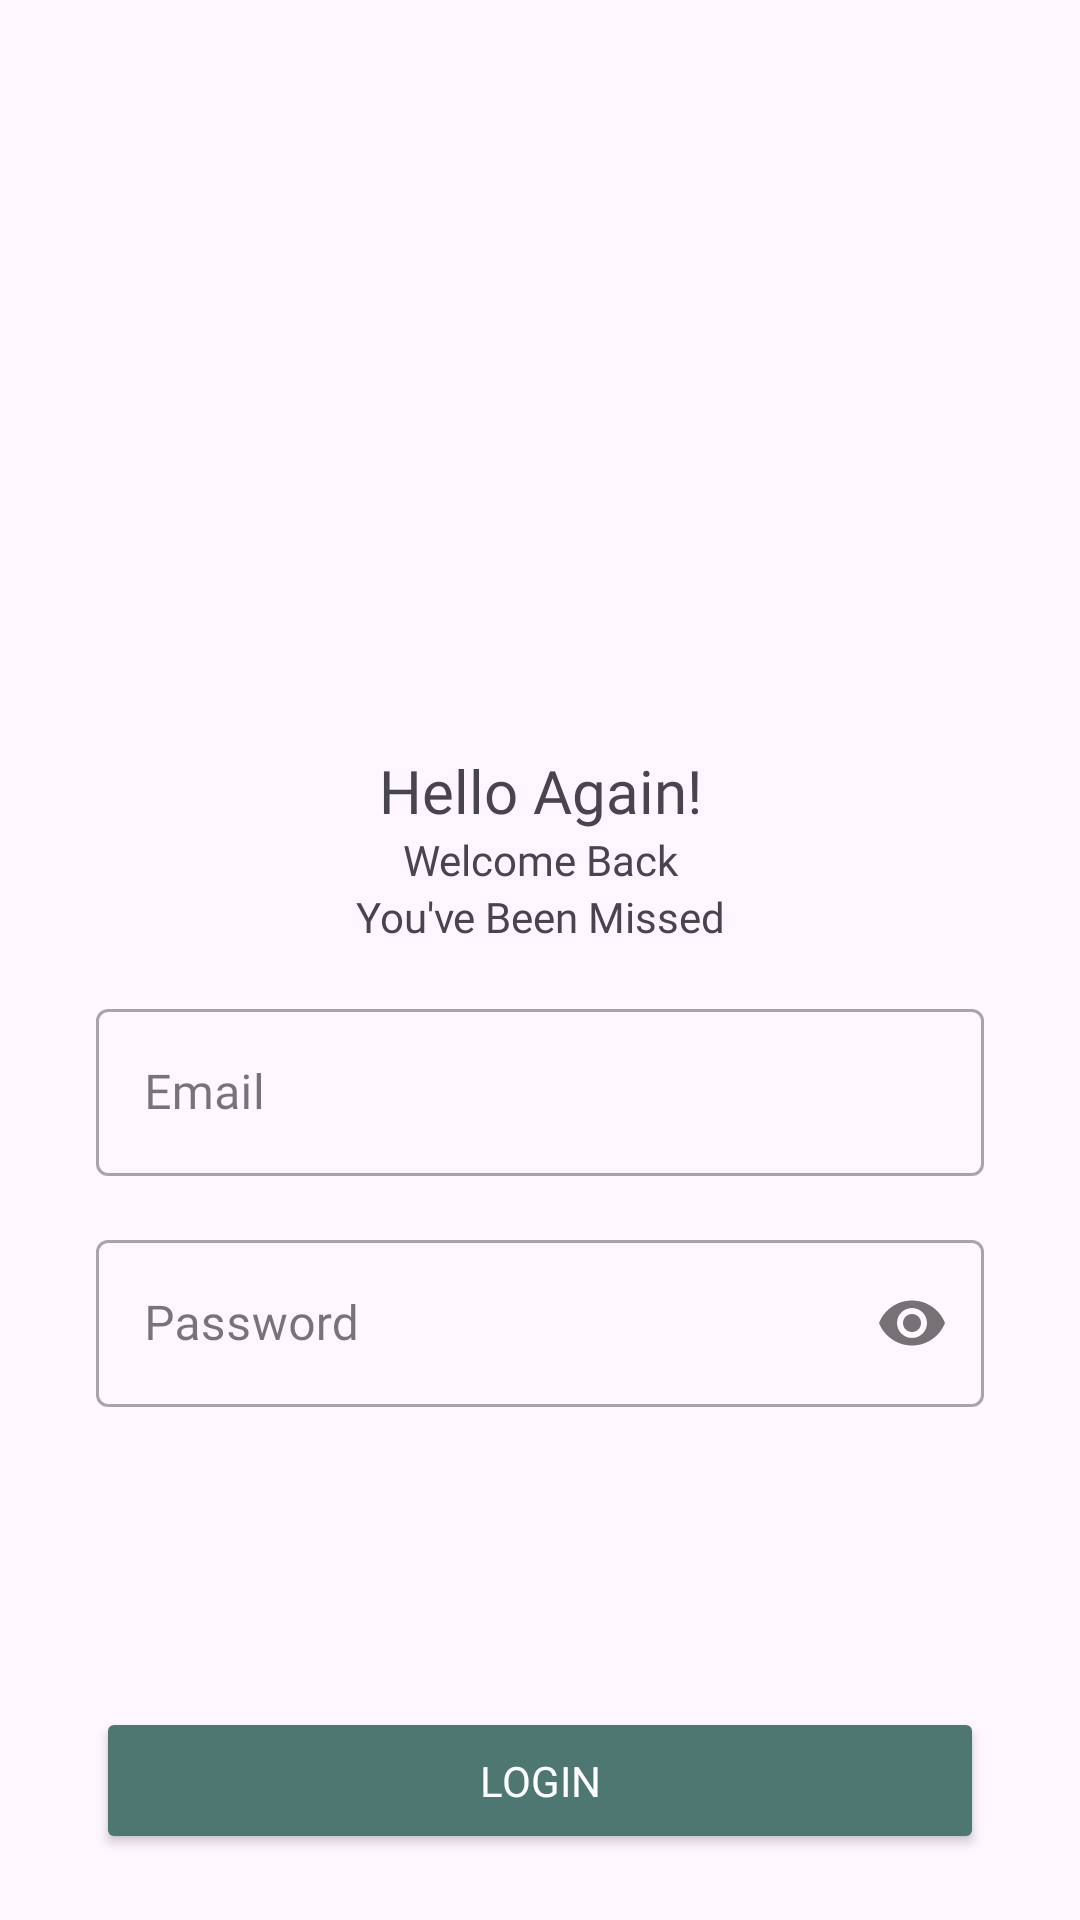

This screen was rendered from an Android layout file. Write that file and the resources it references.
<!-- AndroidManifest.xml: application theme Theme.StuntGuard -->
<!-- res/layout/activity_login.xml -->
<?xml version="1.0" encoding="utf-8"?>
<androidx.constraintlayout.widget.ConstraintLayout xmlns:android="http://schemas.android.com/apk/res/android"
    xmlns:app="http://schemas.android.com/apk/res-auto"
    xmlns:tools="http://schemas.android.com/tools"
    android:layout_width="match_parent"
    android:layout_height="match_parent"
    tools:context=".ui.auth.LoginActivity">

    
    <ImageView
        android:id="@+id/logo"
        android:layout_width="250dp"
        android:layout_height="250dp"
        android:src="@drawable/logo_stuntguard_2"
        app:layout_constraintEnd_toEndOf="parent"
        app:layout_constraintStart_toStartOf="parent"
        app:layout_constraintTop_toTopOf="parent"
        android:contentDescription="@string/auth_logo" />

    <androidx.constraintlayout.widget.ConstraintLayout
        android:id="@+id/form_login"
        android:layout_width="match_parent"
        android:layout_height="wrap_content"
        android:paddingHorizontal="32dp"
        app:layout_constraintTop_toBottomOf="@id/logo">

        <TextView
            android:id="@+id/tv_signInGreet1"
            android:layout_width="match_parent"
            android:layout_height="wrap_content"
            android:fontFamily="@font/poppins_bold"
            android:gravity="center"
            android:text="@string/auth_hello"
            android:textSize="20sp"
            app:layout_constraintEnd_toEndOf="parent"
            app:layout_constraintStart_toStartOf="parent"
            app:layout_constraintTop_toTopOf="parent" />

        <TextView
            android:id="@+id/tv_signInGreet2"
            android:layout_width="match_parent"
            android:layout_height="wrap_content"
            android:fontFamily="@font/poppins_regular"
            android:gravity="center"
            android:text="@string/auth_welcome"
            app:layout_constraintEnd_toEndOf="parent"
            app:layout_constraintStart_toStartOf="parent"
            app:layout_constraintTop_toBottomOf="@id/tv_signInGreet1" />

        <TextView
            android:id="@+id/tv_signInGreet3"
            android:layout_width="match_parent"
            android:layout_height="wrap_content"
            android:fontFamily="@font/poppins_regular"
            android:gravity="center"
            android:text="@string/auth_missed"
            app:layout_constraintEnd_toEndOf="parent"
            app:layout_constraintStart_toStartOf="parent"
            app:layout_constraintTop_toBottomOf="@id/tv_signInGreet2" />

        <com.google.android.material.textfield.TextInputLayout
            android:id="@+id/outlinedTextFieldEmail"
            style="@style/Widget.MaterialComponents.TextInputLayout.OutlinedBox"
            android:layout_width="match_parent"
            android:layout_height="wrap_content"
            android:layout_marginTop="16dp"
            android:hint="@string/auth_email"
            app:layout_constraintEnd_toEndOf="parent"
            app:layout_constraintStart_toStartOf="parent"
            app:layout_constraintTop_toBottomOf="@+id/tv_signInGreet3">

            <com.google.android.material.textfield.TextInputEditText
                android:id="@+id/emailEditText"
                android:layout_width="match_parent"
                android:layout_height="wrap_content"
                android:fontFamily="@font/poppins_regular"
                android:inputType="textEmailAddress" />

        </com.google.android.material.textfield.TextInputLayout>

        <com.google.android.material.textfield.TextInputLayout
            android:id="@+id/outlinedTextFieldPass"
            style="@style/Widget.MaterialComponents.TextInputLayout.OutlinedBox"
            android:layout_width="match_parent"
            android:layout_height="wrap_content"
            android:layout_marginTop="16dp"
            android:hint="@string/auth_password"
            app:layout_constraintEnd_toEndOf="parent"
            app:layout_constraintStart_toStartOf="parent"
            app:layout_constraintTop_toBottomOf="@+id/outlinedTextFieldEmail"
            app:passwordToggleEnabled="true">

            <com.google.android.material.textfield.TextInputEditText
                android:id="@+id/passEditText"
                android:layout_width="match_parent"
                android:layout_height="wrap_content"
                android:fontFamily="@font/poppins_regular"
                android:inputType="textPassword"
                app:passwordToggleEnabled="true" />

        </com.google.android.material.textfield.TextInputLayout>

        <Button
            android:id="@+id/btnLogin"
            android:layout_width="match_parent"
            android:layout_height="wrap_content"
            android:layout_marginTop="100dp"
            android:backgroundTint="#4E7771"
            android:fontFamily="@font/poppins_bold"
            android:padding="15dp"
            android:text="@string/auth_btn_login"
            android:textColor="@color/white"
            app:layout_constraintTop_toBottomOf="@id/outlinedTextFieldPass" />

        <LinearLayout
            android:id="@+id/container_misc"
            android:layout_width="match_parent"
            android:layout_height="wrap_content"
            android:layout_marginTop="20dp"
            android:gravity="center_horizontal"
            android:transitionName="misc"
            app:layout_constraintEnd_toEndOf="parent"
            app:layout_constraintStart_toStartOf="parent"
            app:layout_constraintTop_toBottomOf="@id/btnLogin">

            <TextView
                android:id="@+id/label_register"
                android:layout_width="wrap_content"
                android:layout_height="wrap_content"
                android:fontFamily="@font/poppins_regular"
                android:text="@string/auth_account"
                android:textColor="@color/black" />

            <TextView
                android:id="@+id/btn_register"
                android:layout_width="wrap_content"
                android:layout_height="wrap_content"
                android:fontFamily="@font/poppins_bold"
                android:text="@string/auth_sign_up"
                android:layout_marginStart="5dp"
                android:textColor="@color/black" />
        </LinearLayout>
    </androidx.constraintlayout.widget.ConstraintLayout>

    <ProgressBar
        android:id="@+id/progress_bar"
        style="?android:attr/progressBarStyle"
        android:layout_width="wrap_content"
        android:layout_height="wrap_content"
        android:indeterminateTint="#4E7771"
        android:visibility="gone"
        app:layout_constraintBottom_toBottomOf="parent"
        app:layout_constraintEnd_toEndOf="parent"
        app:layout_constraintStart_toStartOf="parent"
        app:layout_constraintTop_toTopOf="parent"
        tools:visibility="visible" />

</androidx.constraintlayout.widget.ConstraintLayout>
<!-- resources referenced by this layout -->
<resources>
  <color name="black">#FF000000</color>
  <color name="white">#FFFFFFFF</color>
  <string name="auth_account">Don\'t Have an Account? </string>
  <string name="auth_btn_login">Login</string>
  <string name="auth_email">Email</string>
  <string name="auth_hello">Hello Again!</string>
  <string name="auth_logo">Logo</string>
  <string name="auth_missed">You\'ve Been Missed</string>
  <string name="auth_password">Password</string>
  <string name="auth_sign_up">Sign Up</string>
  <string name="auth_welcome">Welcome Back</string>
  <style name="Theme.StuntGuard" parent="Base.Theme.StuntGuard" />
  <style name="Base.Theme.StuntGuard" parent="Theme.Material3.DayNight.NoActionBar">
          
          
      </style>
</resources>
